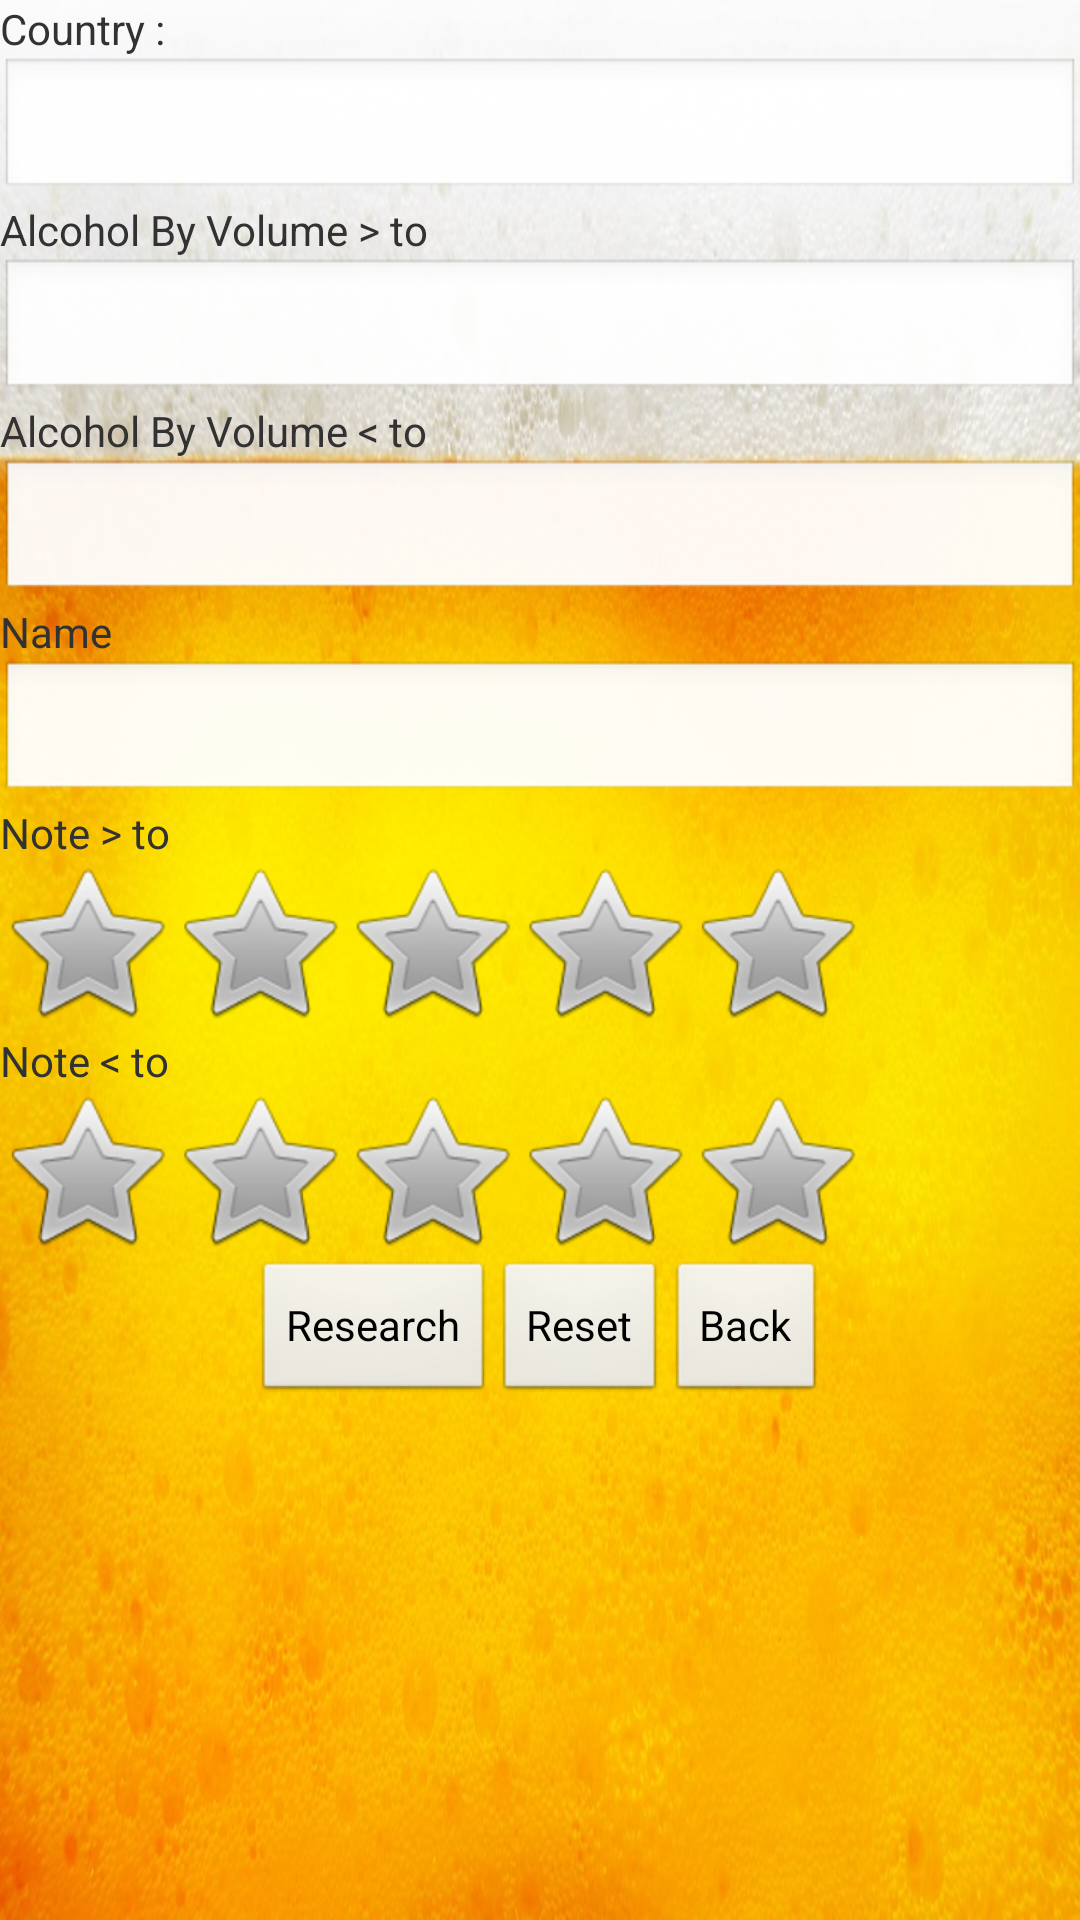

This screen was rendered from an Android layout file. Write that file and the resources it references.
<!-- AndroidManifest.xml: application theme AppTheme -->
<!-- res/layout/filtre_layout.xml -->
<LinearLayout xmlns:android="http://schemas.android.com/apk/res/android"
    xmlns:tools="http://schemas.android.com/tools"
    android:layout_width="match_parent"
    android:layout_height="match_parent"
    android:orientation="vertical"
    tools:context=".RechercheBiere" >

    <TextView
        android:id="@+id/tVPays"
        android:layout_width="fill_parent"
        android:layout_height="wrap_content"
        android:text="@string/Country" />

    <EditText
        android:id="@+id/eTPays"
        android:layout_width="fill_parent"
        android:layout_height="wrap_content"
        android:inputType="text" />
    
    <TextView
        android:id="@+id/tVDegreSup"
        android:layout_width="fill_parent"
        android:layout_height="wrap_content"
        android:text="@string/DegreSup" />

    <EditText
        android:id="@+id/eTDegreSup"
        android:layout_width="fill_parent"
        android:layout_height="wrap_content"
        android:inputType="numberDecimal" />
    
    <TextView
        android:id="@+id/tVDegreInf"
        android:layout_width="fill_parent"
        android:layout_height="wrap_content"
        android:text="@string/DegreInf" />

    <EditText
        android:id="@+id/eTDegreInf"
        android:layout_width="fill_parent"
        android:layout_height="wrap_content"
        android:inputType="numberDecimal" />
    
    <TextView
        android:id="@+id/tVNom"
        android:layout_width="fill_parent"
        android:layout_height="wrap_content"
        android:text="@string/Name" />

    <EditText
        android:id="@+id/eTNom"
        android:layout_width="fill_parent"
        android:layout_height="wrap_content"
        android:inputType="text" />
    
    <TextView
        android:id="@+id/tVNoteSup"
        android:layout_width="fill_parent"
        android:layout_height="wrap_content"
        android:text="@string/NoteSup" />

    <RatingBar
        android:id="@+id/ratingBarSup"
        android:layout_width="wrap_content"
        android:layout_height="wrap_content" />
    
    <TextView
        android:id="@+id/tVNoteInf"
        android:layout_width="fill_parent"
        android:layout_height="wrap_content"
        android:text="@string/NoteInf" />

    <RatingBar
        android:id="@+id/ratingBarInf"
        android:layout_width="wrap_content"
        android:layout_height="wrap_content" />
    
    <LinearLayout
        android:layout_width="fill_parent"
        android:layout_height="wrap_content"
        android:gravity="center_horizontal"
        android:orientation="horizontal" >

        <Button
            android:id="@+id/bRecherche"
            android:layout_width="wrap_content"
            android:layout_height="wrap_content"
            android:text="@string/Research" />
        
        <Button
            android:id="@+id/bReset"
            android:layout_width="wrap_content"
            android:layout_height="wrap_content"
            android:text="@string/Reset" />

        <Button
            android:id="@+id/bCancel"
            android:layout_width="wrap_content"
            android:layout_height="wrap_content"
            android:text="@string/Back" />
    </LinearLayout>
       
</LinearLayout>
<!-- resources referenced by this layout -->
<resources>
  <string name="Back">Back</string>
  <string name="Country">Country :</string>
  <string name="DegreInf">Alcohol By Volume &lt; to</string>
  <string name="DegreSup">Alcohol By Volume &gt; to</string>
  <string name="Name">Name</string>
  <string name="NoteInf">Note &lt; to</string>
  <string name="NoteSup">Note &gt; to</string>
  <string name="Research">Research</string>
  <string name="Reset">Reset</string>
  <style name="AppTheme" parent="AppBaseTheme">
          
      	<item name="android:windowBackground">@drawable/mousse</item>
      </style>
  <style name="AppBaseTheme" parent="android:Theme.Light">
          
      </style>
  <!-- drawable mousse: png bitmap (drawable, 169194 bytes) -->
</resources>
